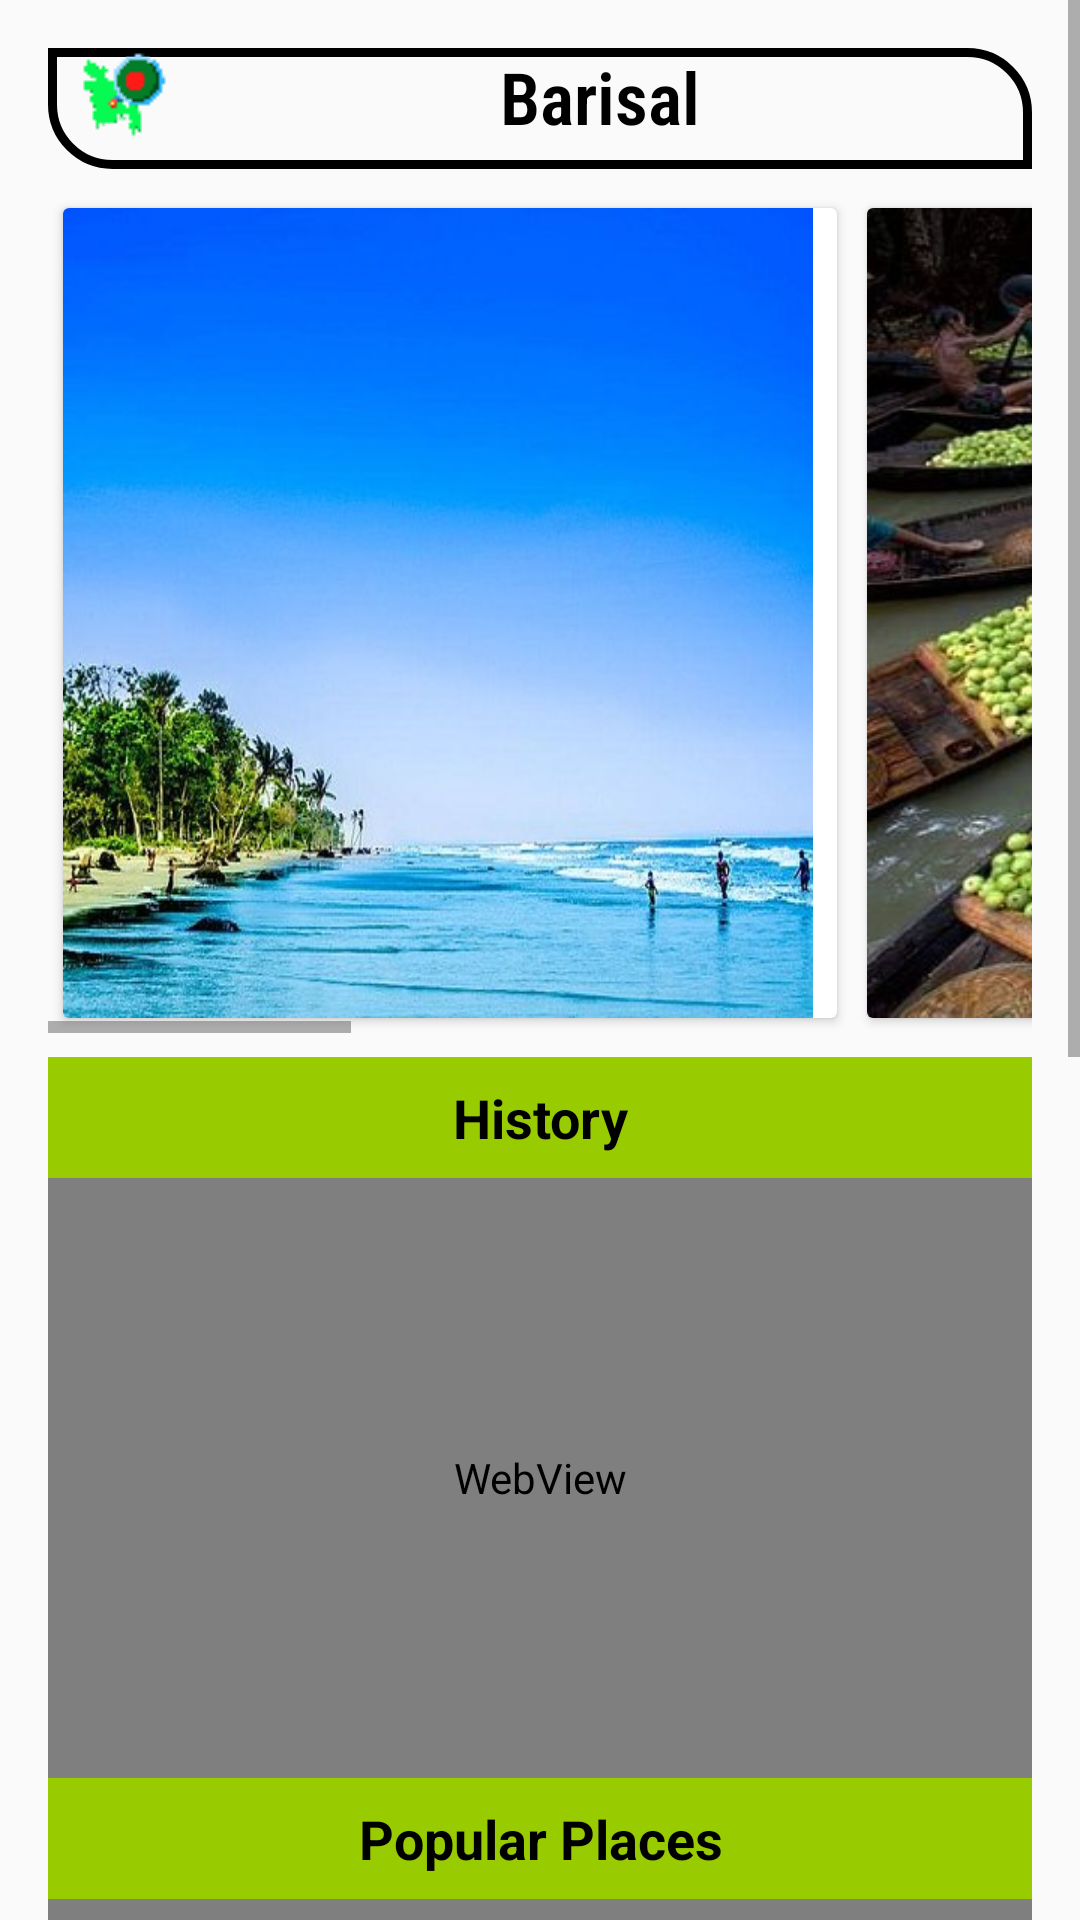

Android layout source for this screen:
<!-- AndroidManifest.xml: application theme AppTheme -->
<!-- res/layout/activity_detailed.xml -->
<RelativeLayout xmlns:android="http://schemas.android.com/apk/res/android"
    xmlns:app="http://schemas.android.com/apk/res-auto"
    xmlns:tools="http://schemas.android.com/tools"
    android:layout_width="match_parent"
    android:layout_height="match_parent"
    tools:context=".DetailedActivity">

    <ScrollView
        android:id="@+id/scrolview_id"
        android:layout_width="match_parent"
        android:layout_height="match_parent"

        >

        <LinearLayout
            android:layout_width="match_parent"
            android:layout_height="wrap_content"
            android:orientation="vertical"
            android:padding="16dp">

            
            <TextView
                android:id="@+id/division_name_id"
                android:layout_width="match_parent"
                android:layout_height="wrap_content"
                android:background="@drawable/txt_drawable"
                android:drawableLeft="@drawable/bd_icon"
                android:fontFamily="sans-serif-condensed-light"
                android:gravity="center"
                android:paddingStart="10dp"
                android:paddingBottom="8dp"
                android:text="Barisal"
                android:textColor="@android:color/black"
                android:textSize="24sp"
                android:textStyle="bold" />

            
            <HorizontalScrollView
                android:id="@+id/horizontalScrollViewImages"
                android:layout_width="match_parent"
                android:layout_height="280dp"
                android:layout_marginTop="8dp"
                android:layout_marginBottom="8dp">

                <LinearLayout
                    android:id="@+id/linearLayoutDivisionImages"
                    android:layout_width="wrap_content"
                    android:layout_height="match_parent"
                    android:orientation="horizontal">

                    
                    <androidx.cardview.widget.CardView
                        android:layout_width="wrap_content"
                        android:layout_height="wrap_content"
                        android:layout_margin="5dp"
                        android:elevation="10dp">

                        <ImageView
                            android:id="@+id/ig1_id"
                            android:layout_width="250dp"
                            android:layout_height="match_parent"
                            android:layout_marginRight="8dp"
                            android:clickable="true"
                            android:scaleType="fitXY"
                            android:src="@drawable/br1"
                            android:tag="@drawable/br1" />
                    </androidx.cardview.widget.CardView>


                    <androidx.cardview.widget.CardView
                        android:layout_width="wrap_content"
                        android:layout_height="wrap_content"
                        android:layout_margin="5dp"

                        android:elevation="10dp">

                        <ImageView
                            android:id="@+id/ig2_id"

                            android:layout_width="380dp"
                            android:layout_height="match_parent"
                            android:layout_marginRight="8dp"
                            android:clickable="true"
                            android:scaleType="fitXY"
                            android:src="@drawable/br2" />
                    </androidx.cardview.widget.CardView>

                    <androidx.cardview.widget.CardView
                        android:layout_width="wrap_content"
                        android:layout_height="wrap_content"
                        android:layout_margin="5dp"
                        android:elevation="10dp"
                        app:cardCornerRadius="20dp">

                        <ImageView
                            android:id="@+id/ig3_id"

                            android:layout_width="380dp"
                            android:layout_height="match_parent"
                            android:layout_marginRight="8dp"
                            android:clickable="true"
                            android:scaleType="fitXY"
                            android:src="@drawable/br3" />
                    </androidx.cardview.widget.CardView>

                </LinearLayout>
            </HorizontalScrollView>

            
            <TextView
                android:id="@+id/textViewHistory"
                android:layout_width="match_parent"
                android:layout_height="wrap_content"
                android:background="@android:color/holo_green_light"
                android:gravity="center"
                android:paddingTop="8dp"
                android:paddingBottom="8dp"
                android:text="History"
                android:textColor="@color/black"
                android:textSize="18sp"
                android:textStyle="bold" />


            <LinearLayout
                android:id="@+id/linearLayoutVideos1"
                android:layout_width="match_parent"
                android:layout_height="200dp"

                android:orientation="horizontal">

                
                <WebView
                    android:id="@+id/history_video_id"
                    android:layout_width="match_parent"
                    android:layout_height="match_parent" />


                

            </LinearLayout>


            
            <TextView
                android:id="@+id/textViewPopularPlaces"
                android:layout_width="match_parent"
                android:layout_height="wrap_content"
                android:background="@android:color/holo_green_light"
                android:gravity="center"
                android:paddingTop="8dp"
                android:paddingBottom="8dp"
                android:text="Popular Places"
                android:textColor="@color/black"
                android:textSize="18sp"
                android:textStyle="bold" />

            
            <LinearLayout
                android:id="@+id/linearLayoutVideos2"
                android:layout_width="match_parent"
                android:layout_height="200dp"

                android:orientation="horizontal">

                
                <WebView
                    android:id="@+id/popular_video_id"
                    android:layout_width="match_parent"
                    android:layout_height="match_parent" />


                

            </LinearLayout>

            
            <TextView
                android:id="@+id/textViewFoods"
                android:layout_width="match_parent"
                android:layout_height="wrap_content"
                android:background="@android:color/holo_green_light"
                android:gravity="center"
                android:paddingTop="8dp"

                android:paddingBottom="8dp"
                android:text="Foods"
                android:textColor="@color/black"
                android:textSize="18sp"
                android:textStyle="bold" />

            
            <LinearLayout
                android:id="@+id/linearLayoutVideos3"
                android:layout_width="match_parent"
                android:layout_height="200dp"

                android:orientation="horizontal">

                
                <WebView
                    android:id="@+id/food_video_id"
                    android:layout_width="match_parent"
                    android:layout_height="match_parent" />


                

            </LinearLayout>

            
            <TextView
                android:id="@+id/textViewMoreLinks"
                android:layout_width="match_parent"
                android:layout_height="wrap_content"
                android:background="@android:color/holo_green_light"
                android:gravity="center"
                android:paddingTop="8dp"

                android:paddingBottom="8dp"
                android:text="More Links"
                android:textColor="@color/black"
                android:textSize="18sp"
                android:textStyle="bold" />

            
            <View
                android:layout_width="match_parent"
                android:layout_height="1dp"
                android:layout_marginTop="16dp"
                android:layout_marginBottom="16dp"
                android:background="@android:color/darker_gray" />

            

        </LinearLayout>
    </ScrollView>
</RelativeLayout>
<!-- resources referenced by this layout -->
<resources>
  <!-- drawable bd_icon: png bitmap (drawable, 815 bytes) -->
  <!-- drawable br1: jpg bitmap (drawable, 34565 bytes) -->
  <!-- drawable br2: jpg bitmap (drawable, 78897 bytes) -->
  <!-- drawable br3: jpeg bitmap (drawable, 12837 bytes) -->
  <!-- drawable txt_drawable (drawable) -->
  <?xml version="1.0" encoding="utf-8"?>
  <shape xmlns:android="http://schemas.android.com/apk/res/android">
  
      <stroke
          android:width="3dp"
          android:color="@color/black"
          />
      <corners
              android:bottomLeftRadius="20dp"
              android:topRightRadius="20dp"
          />
  </shape>
  <style name="AppTheme" parent="Theme.AppCompat.Light.NoActionBar">
          
          <item name="android:windowNoTitle">true</item>
          <item name="android:windowFullscreen">true</item>
      </style>
  <!-- not gathered from this repository: default colours our renderer supplied (Android Studio template values) -->
  <color name="black">#FF000000</color>
</resources>
